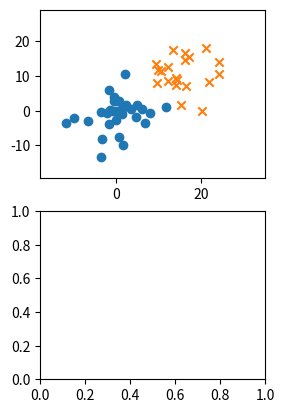

This chart was generated by the following Python code: (Note: this script raises an exception after producing the figure.)
# -*- coding: utf-8 -*-
#
# Perceptronによる二項分類
#
# 2015/04/24 ver1.0
#

import numpy as np
import matplotlib.pyplot as plt
import pandas as pd
from pandas import Series, DataFrame

from numpy.random import multivariate_normal

#------------#
# Parameters #
#------------#

N1 = 30         # クラス t=1 のデータ数
Mu1 = [0,0]     # クラス t=1 の中心座標

N2 = 20         # クラス t=-1 のデータ数
Mu2 = [15,10]   # クラス t=-1 の中心座標

Variances = [20,25] # 両クラス共通の分散（2種類の分散で計算を実施）


# データセット {x_n,y_n,type_n} を用意
def prepare_dataset(variance):
    cov1 = np.array([[variance,0],[0,variance]])
    cov2 = np.array([[variance,0],[0,variance]])

    df1 = DataFrame(multivariate_normal(Mu1,cov1,N1),columns=['x','y'])
    df1['type'] = 1
    df2 = DataFrame(multivariate_normal(Mu2,cov2,N2),columns=['x','y'])
    df2['type'] = -1 
    df = pd.concat([df1,df2],ignore_index=True)
    df = df.reindex(np.random.permutation(df.index)).reset_index()
    return df[['x','y','type']]

# Perceptronのアルゴリズム（確率的勾配降下法）を実行
def run_simulation(variance, data_graph, param_graph):
    tset = prepare_dataset(variance)
    tset1 = tset[tset['type']==1]
    tset2 = tset[tset['type']==-1]
    ymin, ymax = tset.y.min()-5, tset.y.max()+10
    xmin, xmax = tset.x.min()-5, tset.x.max()+10
    data_graph.set_ylim([ymin-1, ymax+1])
    data_graph.set_xlim([xmin-1, xmax+1])
    data_graph.scatter(tset1.x, tset1.y, marker='o')
    data_graph.scatter(tset2.x, tset2.y, marker='x')

    # パラメータの初期値とbias項の設定
    w0 = w1 = w2 = 0.1
    bias = 0.5 * (tset.x.mean() + tset.y.mean())

    # Iterationを30回実施
    paramhist = DataFrame([[w0,w1,w2]], columns=['w0','w1','w2'])
    for i in range(30):
        for index, point in tset.iterrows():
            x, y, type = point.x, point.y, point.type
            if type * (w0*bias + w1*x + w2*y) < 0:
                w0 += type * 1 
                w1 += type * x
                w2 += type * y
        paramhist = paramhist.append(
                        Series([w0,w1,w2], ['w0','w1','w2']),
                        ignore_index=True)
    # 判定誤差の計算
    err = 0
    for index, point in tset.iterrows():
        x, y, type = point.x, point.y, point.type
        if type * (w0*bias + w1*x + w2*y) < 0:
            err += 1
    err_rate = err * 100 / len(tset)

    # 結果の表示
    linex = np.arange(xmin-5, xmax+5)
    liney = - linex * w1 / w2 - bias * w0 / w2
    label = "ERR %.2f%%" % err_rate
    data_graph.plot(linex,liney,label=label,color='red')
    data_graph.legend(loc=1)
    paramhist.plot(ax=param_graph)
    param_graph.legend(loc=1)

# Main
if __name__ == '__main__':
    fig = plt.figure()
    # 2種類の分散で実行
    for c, variance in enumerate(Variances):
        subplots1 = fig.add_subplot(2,2,c+1)
        subplots2 = fig.add_subplot(2,2,c+2+1)
        run_simulation(variance, subplots1, subplots2)
    fig.show()
